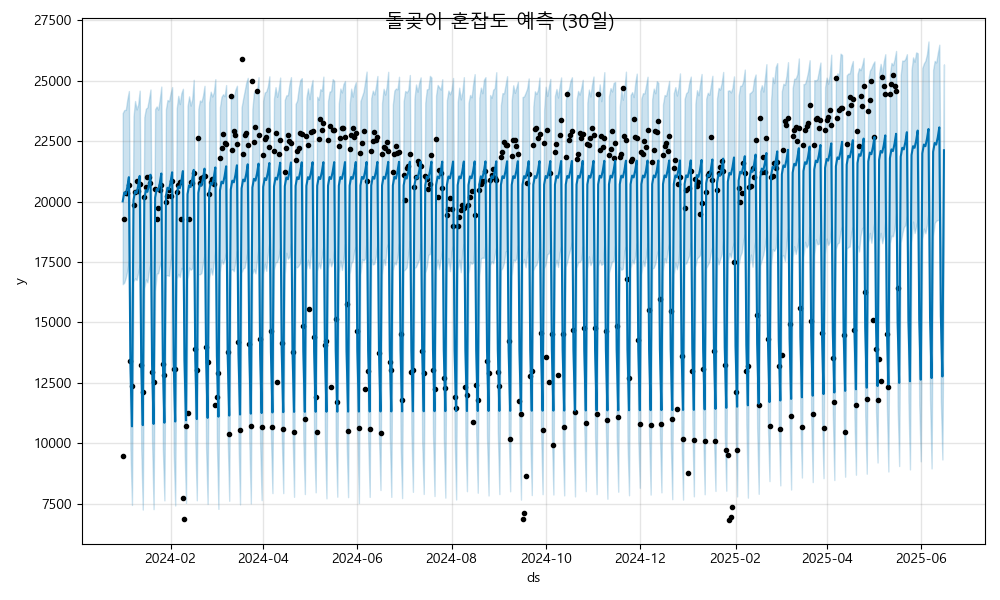

Values plotted in this chart, from the file beside it:
ds, yhat, yhat_lower, yhat_upper
2024-01-01, 20009, 16581, 23666
2024-01-02, 20373, 16649, 23790
2024-01-03, 20303, 16858, 23795
2024-01-04, 20603, 17149, 24234
2024-01-05, 21012, 17569, 24574
2024-01-06, 13204, 9736, 16712
2024-01-07, 10698, 7447, 14215
2024-01-08, 20059, 16698, 23522
2024-01-09, 20423, 16827, 24163
2024-01-10, 20353, 16754, 23812
2024-01-11, 20654, 17059, 24016
2024-01-12, 21062, 17379, 24590
2024-01-13, 13254, 9764, 17098
2024-01-14, 10748, 7255, 14142
2024-01-15, 20109, 16410, 23492
2024-01-16, 20473, 16779, 23843
2024-01-17, 20404, 16659, 23899
2024-01-18, 20704, 17151, 24253
2024-01-19, 21112, 17467, 24638
2024-01-20, 13304, 10112, 16698
2024-01-21, 10799, 7273, 14068
2024-01-22, 20159, 16303, 23826
2024-01-23, 20523, 17018, 23939
2024-01-24, 20454, 17035, 23804
2024-01-25, 20754, 17339, 24235
2024-01-26, 21162, 17606, 24760
2024-01-27, 13354, 9766, 16869
2024-01-28, 10849, 7634, 14322
2024-01-29, 20209, 16954, 23822
2024-01-30, 20573, 16954, 24206
2024-01-31, 20504, 16927, 24153
2024-02-01, 20804, 17548, 24482
2024-02-02, 21212, 17844, 24738
2024-02-03, 13405, 9668, 16855
2024-02-04, 10899, 7424, 14393
2024-02-05, 20259, 16817, 23869
2024-02-06, 20624, 17009, 24377
2024-02-07, 20554, 16880, 24035
2024-02-08, 20854, 17256, 24486
2024-02-09, 21263, 17172, 24668
2024-02-10, 13455, 10013, 16952
2024-02-11, 10949, 7531, 14583
2024-02-12, 20310, 16806, 23956
2024-02-13, 20674, 17270, 24353
2024-02-14, 20604, 17180, 23971
2024-02-15, 20905, 17236, 24233
2024-02-16, 21313, 17795, 25039
2024-02-17, 13505, 10161, 17156
2024-02-18, 10999, 7640, 14645
2024-02-19, 20360, 16987, 23831
2024-02-20, 20724, 16992, 24184
2024-02-21, 20654, 17045, 24135
2024-02-22, 20955, 17445, 24380
2024-02-23, 21363, 17840, 24791
2024-02-24, 13555, 9847, 17205
2024-02-25, 11050, 7489, 14386
2024-02-26, 20410, 16801, 24106
2024-02-27, 20774, 17241, 24549
2024-02-28, 20705, 16977, 24348
2024-02-29, 21005, 17468, 24518
... 473 more rows
